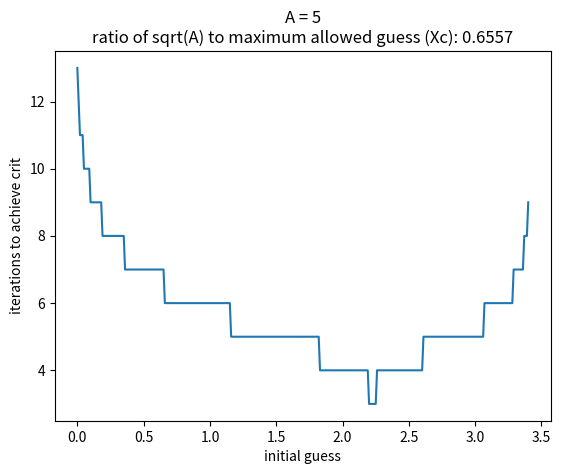
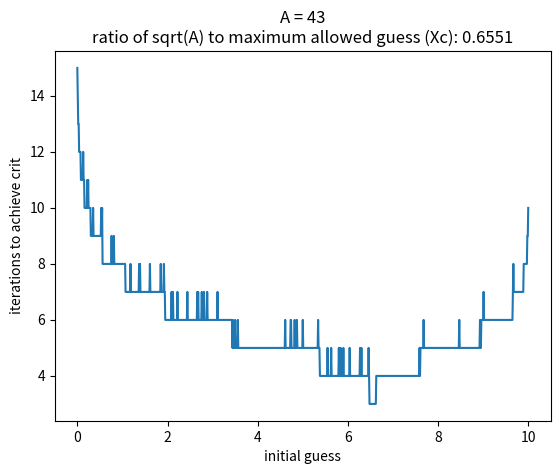

The matplotlib source for these figures, in order:
"""
Dylan Copley
MAE 5020
Homework 1
Problem 1 - extra, investigating bounds of halley iterative function. Note the criteria is not difference between
#xn and xn-1, instead its difference between actual root A and current iteration, however maintain same concept
#of convergence.

"""

import matplotlib.pyplot as plt
import numpy as np

A = 5
xn = 1

def halley(A,x1,crit):

    """
    if x1 == 0:
        return False
    #little math action here, check notes on divergence/convergence
    elif x1 > ((7*A)/3)**0.5:
        return False
    """

    #declaring xn vals to analyze later, declaring initial guess x1
    xn_vals = [x1]

    #declaring initial xn
    xn = x1

    #while absolute difference of current answer is greater than the criteria, iterate
    while np.abs(xn - np.sqrt(A)) > crit:
        #Found out the hard way this algorithm breaks sometimes, testing if xn is blowing up to infinity
        #eq can also go to 0, meaning infinite iterations
        if xn > A**2:
            return False
        elif xn == 0:
            return False

        else:
            #formula stuff
            yn = (1/A)*(xn**2)
            xn = (xn/8)*(15-(yn*(10-(3*yn))))
            #append current xn value
            xn_vals.append(xn)

    #returning a list, good way to return multiple variables from a function in python.
    #First index is final val, second index is val list
    return [xn,xn_vals]

"""
approx = halley(5,2,0.00000001)

#xn_vals over iteration stored in second index, grab [1]
plt.plot(approx[1])
plt.hlines(np.sqrt(5),0,len(approx[1])+1)
plt.grid(True)
plt.show()
"""

#################################################################

#extra cause im bored, investigating bounds
#noticed that iteration would truncate to 0 if initial guess was 0, makes sense
#also noticed that there seemed to be a maximum value which could not be exceeded or algorithm would blow up to inf.
#Question: what is that upper bound?
#solution: iterate over values of x1 for some initial value A, see if algorithm converges or diverges.
#log # of iterations while were at it

iters = []
crit = 1e-15


#very fancy list comprehension, current value is equal to number of iterations taken from inital guess x1.
#x1 is iterated using np.arange, taking steps of 0.01
#if statement is simply checking if halley diverges or truncates to 0, because in halley function
#(lines 35-38) return a boolean false statement. If some content is returned, no matter class,
#if statement will say true and store value.

A = 5
iters = [len(halley(A,x1,crit)[1]) for x1 in np.arange(0,A,0.01) if halley(A,x1,crit)]

#since using step of 0.01, can assume max x1 is just length of iters times step value.
max_x1 = len(iters)*0.01

#plotting to investigate
#making sure plot of x scale and y scale are the same length, matplotlib yells at you if theyre not
fig = plt.figure()
plt.plot(np.arange(0,len(iters)*0.01,0.01),iters)
plt.xlabel('initial guess')
plt.ylabel('iterations to achieve crit')
plt.title("A = " + str(A) + "\n" + "ratio of sqrt(A) to maximum allowed guess (Xc): " + str(round((np.sqrt(A)/max_x1),4)))
fig.show()


#trying again with litteraly a random integer to show that a relationship exists between max initial guess and A
A = np.random.randint(26,63)
iters = [len(halley(A,x1,crit)[1]) for x1 in np.arange(0,A,0.01) if halley(A,x1,crit)]

#since using step of 0.01, can assume max x1 is just length of iters times step value.
max_x1 = len(iters)*0.01

#plotting to investigate
#making sure plot of x scale and y scale are the same length, matplotlib yells at you if theyre not
fig = plt.figure()
plt.plot(np.arange(0,len(iters)*0.01,0.01),iters)
plt.xlabel('initial guess')
plt.ylabel('iterations to achieve crit')
plt.title("A = " + str(A) + "\n" + "ratio of sqrt(A) to maximum allowed guess (Xc): " + str(round((np.sqrt(A)/max_x1),4)))
fig.show()

#########################################

#extremely clear that there exists some relationship between A and the critical guess by simply a coefficient
#The coefficient of A to the critical initial guess is sqrt((7/3)*A).
#see work on github, P1_extra_critical_guess_solution.pdf
#additionally, its clear that less iterations are needed if initial guess is close to final answer of sqrt(A)